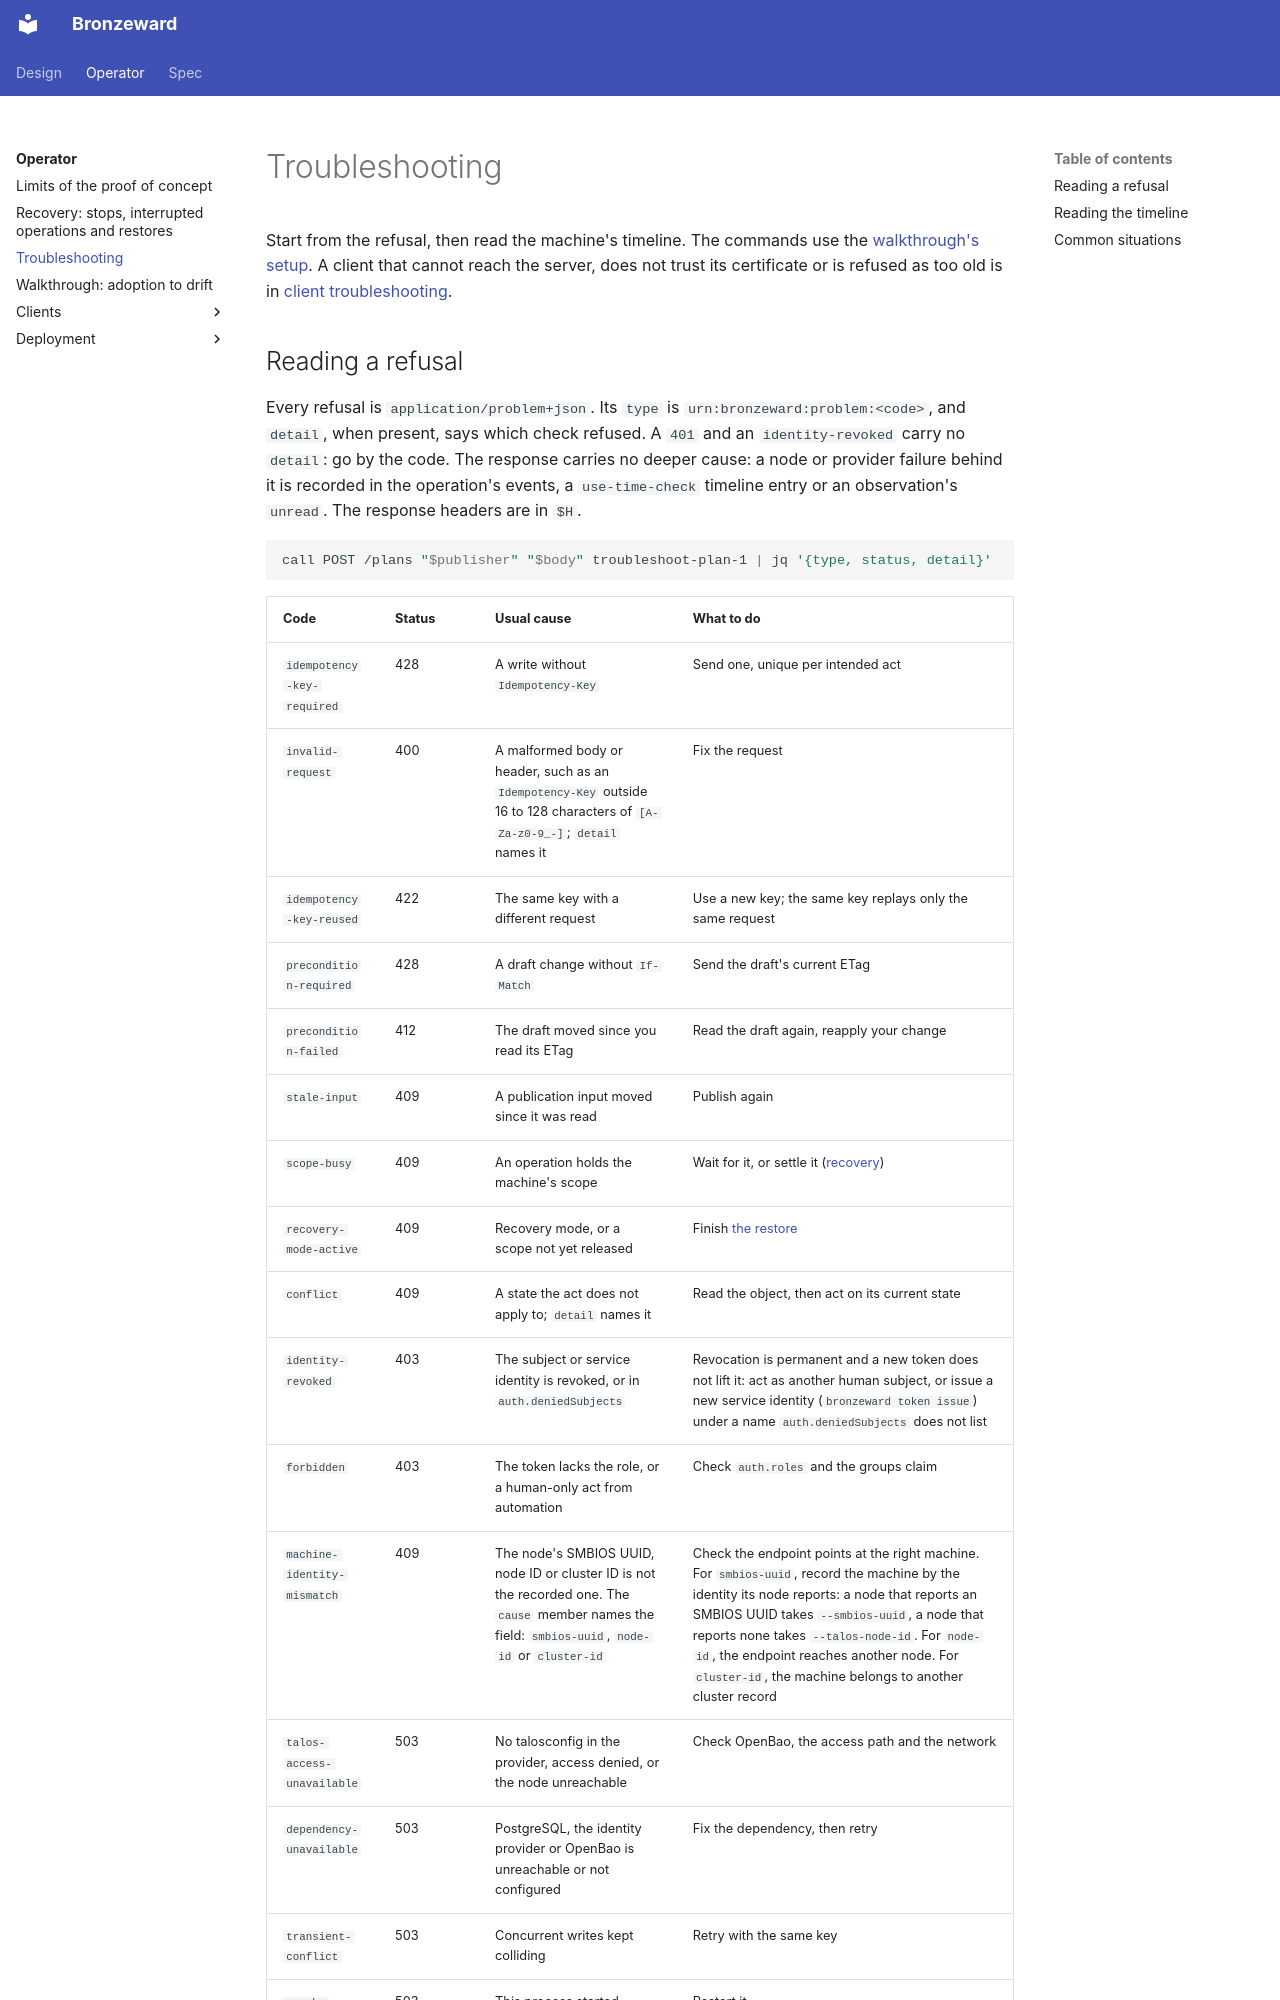

repository: ginsys/bronzeward · page: operator/troubleshooting/index.html · generator: mkdocs

# Troubleshooting

Start from the refusal, then read the machine's timeline. The commands use the
[walkthrough's setup](walkthrough.md#setup-for-the-commands-below). A client that cannot reach the
server, does not trust its certificate or is refused as too old is in [client
troubleshooting](clients/client-troubleshooting.md).

## Reading a refusal

Every refusal is `application/problem+json`. Its `type` is `urn:bronzeward:problem:<code>`, and
`detail`, when present, says which check refused. A `401` and an `identity-revoked` carry no
`detail`: go by the code. The response carries no deeper cause: a node or provider failure
behind it is recorded in the operation's events, a `use-time-check` timeline entry or an
observation's `unread`. The response headers are in `$H`.

```sh
call POST /plans "$publisher" "$body" troubleshoot-plan-1 | jq '{type, status, detail}'
```

| Code | Status | Usual cause | What to do |
|---|---|---|---|
| `idempotency-key-required` | 428 | A write without `Idempotency-Key` | Send one, unique per intended act |
| `invalid-request` | 400 | A malformed body or header, such as an `Idempotency-Key` outside 16 to 128 characters of `[A-Za-z0-9_-]`; `detail` names it | Fix the request |
| `idempotency-key-reused` | 422 | The same key with a different request | Use a new key; the same key replays only the same request |
| `precondition-required` | 428 | A draft change without `If-Match` | Send the draft's current ETag |
| `precondition-failed` | 412 | The draft moved since you read its ETag | Read the draft again, reapply your change |
| `stale-input` | 409 | A publication input moved since it was read | Publish again |
| `scope-busy` | 409 | An operation holds the machine's scope | Wait for it, or settle it ([recovery](recovery.md#interrupted-operations)) |
| `recovery-mode-active` | 409 | Recovery mode, or a scope not yet released | Finish [the restore](recovery.md#restoring-from-a-backup) |
| `conflict` | 409 | A state the act does not apply to; `detail` names it | Read the object, then act on its current state |
| `identity-revoked` | 403 | The subject or service identity is revoked, or in `auth.deniedSubjects` | Revocation is permanent and a new token does not lift it: act as another human subject, or issue a new service identity (`bronzeward token issue`) under a name `auth.deniedSubjects` does not list |
| `forbidden` | 403 | The token lacks the role, or a human-only act from automation | Check `auth.roles` and the groups claim |
| `machine-identity-mismatch` | 409 | The node's SMBIOS UUID, node ID or cluster ID is not the recorded one. The `cause` member names the field: `smbios-uuid`, `node-id` or `cluster-id` | Check the endpoint points at the right machine. For `smbios-uuid`, record the machine by the identity its node reports: a node that reports an SMBIOS UUID takes `--smbios-uuid`, a node that reports none takes `--talos-node-id`. For `node-id`, the endpoint reaches another node. For `cluster-id`, the machine belongs to another cluster record |
| `talos-access-unavailable` | 503 | No talosconfig in the provider, access denied, or the node unreachable | Check OpenBao, the access path and the network |
| `dependency-unavailable` | 503 | PostgreSQL, the identity provider or OpenBao is unreachable or not configured | Fix the dependency, then retry |
| `transient-conflict` | 503 | Concurrent writes kept colliding | Retry with the same key |
| `epoch-superseded` | 503 | This process started before the current recovery epoch | Restart it |
| `internal-error` | 500 | Unknown; the write may or may not have happened | Retry with the same key, which returns the first answer if it was recorded |
